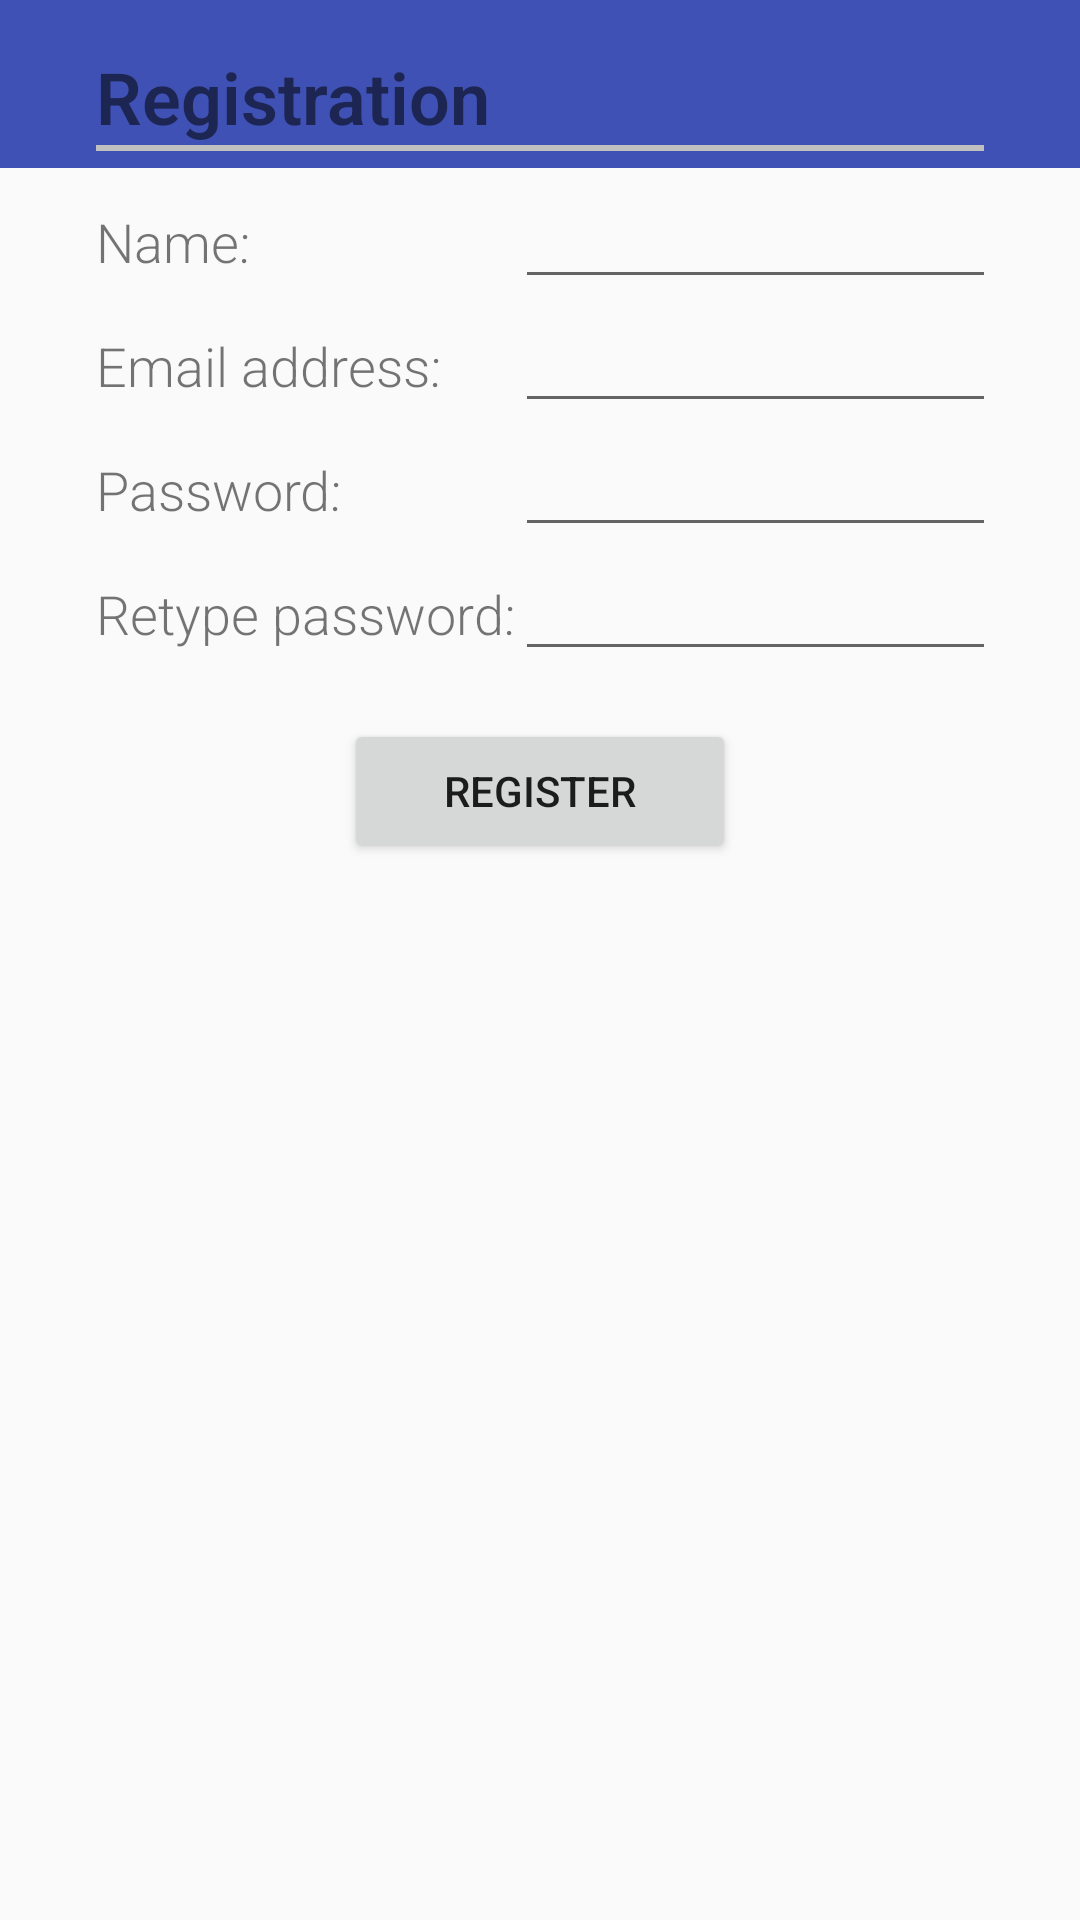

Android layout source for this screen:
<!-- AndroidManifest.xml: activity theme AppTheme -->
<!-- res/layout/activity_registration.xml -->
<?xml version="1.0" encoding="utf-8"?>
<RelativeLayout
    xmlns:android="http://schemas.android.com/apk/res/android"
    android:layout_width="match_parent"
    android:layout_height="match_parent">

    <include layout="@layout/app_toolbar"/>

        <LinearLayout
        android:layout_width="match_parent"
        android:layout_height="match_parent"
        android:paddingLeft="@dimen/activity_horizontal_margin"
        android:paddingRight="@dimen/activity_horizontal_margin"
        android:paddingTop="@dimen/activity_vertical_margin"
        android:paddingBottom="@dimen/activity_vertical_margin"
        android:orientation="vertical"
        android:gravity="center_horizontal">

        <TextView
            android:layout_width="match_parent"
            android:layout_height="wrap_content"
            android:text="@string/activity_registration"
            android:textStyle="bold"
            android:textSize="@dimen/abc_text_size_headline_material" />

        <View
            android:layout_width="fill_parent"
            android:layout_height="2dp"
            android:background="#c0c0c0" />

        <GridLayout
            android:layout_width="wrap_content"
            android:layout_height="wrap_content"
            android:columnCount="2"
            android:rowCount="4"
            android:layout_marginBottom="@dimen/view_vertical_margin"
            android:layout_marginTop="@dimen/view_vertical_margin">

            <TextView
                android:layout_width="wrap_content"
                android:layout_height="wrap_content"
                android:text="@string/label_name" />

            <EditText
                android:layout_width="wrap_content"
                android:layout_height="wrap_content"
                android:inputType="textPersonName"
                android:ems="10"
                android:id="@+id/nameField" />

            <TextView
                android:layout_width="wrap_content"
                android:layout_height="wrap_content"
                android:text="@string/label_email" />

            <EditText
                android:layout_width="wrap_content"
                android:layout_height="wrap_content"
                android:inputType="textEmailAddress"
                android:ems="10"
                android:id="@+id/emailField" />

            <TextView
                android:layout_width="wrap_content"
                android:layout_height="wrap_content"
                android:text="@string/label_password" />

            <EditText
                android:layout_width="wrap_content"
                android:layout_height="wrap_content"
                android:inputType="textPassword"
                android:ems="10"
                android:id="@+id/passwordField" />

            <TextView
                android:layout_width="wrap_content"
                android:layout_height="wrap_content"
                android:text="@string/label_password_confirm" />

            <EditText
                android:layout_width="wrap_content"
                android:layout_height="wrap_content"
                android:inputType="textPassword"
                android:ems="10"
                android:id="@+id/passwordConfirmField" />
        </GridLayout>

        <Button
            android:layout_width="wrap_content"
            android:layout_height="wrap_content"
            android:text="@string/button_register"
            android:id="@+id/registerButton"
            android:ems="8"
            android:layout_marginTop="@dimen/view_vertical_margin"
            android:layout_marginBottom="@dimen/view_vertical_margin" />

    </LinearLayout>
</RelativeLayout>
<!-- res/layout/app_toolbar.xml (included above) -->
<?xml version="1.0" encoding="utf-8"?>
<android.support.design.widget.AppBarLayout
    xmlns:android="http://schemas.android.com/apk/res/android"
    xmlns:app="http://schemas.android.com/apk/res-auto"
    android:layout_width="match_parent"
    android:layout_height="wrap_content"
    android:theme="@style/ThemeOverlay.AppCompat.Dark.ActionBar">

<android.support.v7.widget.Toolbar
    android:id="@+id/toolbar"
    android:layout_width="match_parent"
    android:layout_height="?attr/actionBarSize"
    android:background="?attr/colorPrimary"
    app:popupTheme="@style/ThemeOverlay.AppCompat.Light"/>
</android.support.design.widget.AppBarLayout>
<!-- resources referenced by this layout -->
<resources>
  <dimen name="activity_horizontal_margin">32dp</dimen>
  <dimen name="activity_vertical_margin">16dp</dimen>
  <dimen name="view_vertical_margin">8dp</dimen>
  <string name="activity_registration">Registration</string>
  <string name="button_register">Register</string>
  <string name="label_email">Email address:</string>
  <string name="label_name">Name:</string>
  <string name="label_password">Password:</string>
  <string name="label_password_confirm">Retype password:</string>
  <style name="AppTheme" parent="Theme.AppCompat.Light.NoActionBar">
          
          <item name="colorPrimary">@color/colorPrimary</item>
          <item name="colorPrimaryDark">@color/colorPrimaryDark</item>
          <item name="colorAccent">@color/colorAccent</item>
          <item name="android:textViewStyle">@style/MyCustomTextViewFont</item>
      </style>
  <color name="colorPrimary">#3F51B5</color>
  <color name="colorPrimaryDark">#303F9F</color>
  <color name="colorAccent">#FF4081</color>
  <style name="MyCustomTextViewFont" parent="android:Widget.TextView">
          <item name="android:fontFamily">sans-serif-light</item>
          <item name="android:textSize">18sp</item>
      </style>
</resources>
